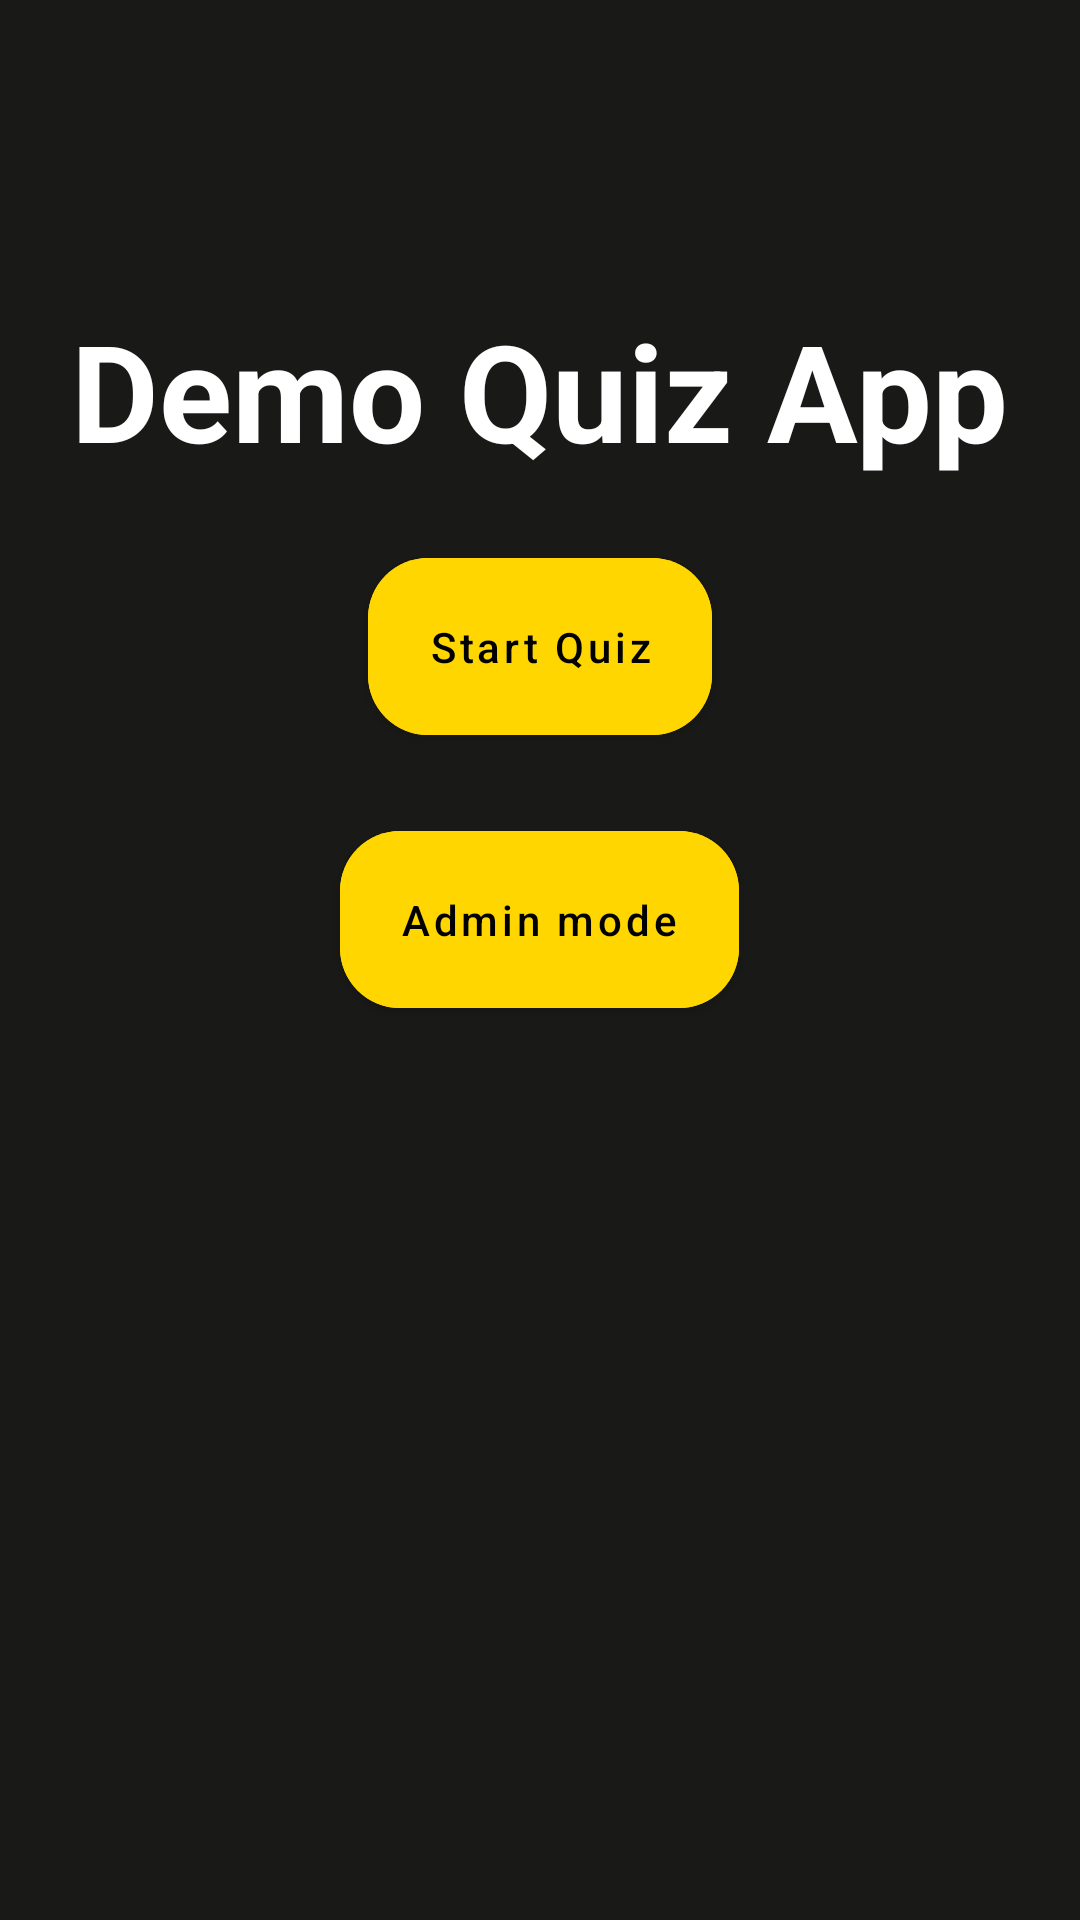

The Android layout XML behind this screen, and the referenced resources:
<!-- AndroidManifest.xml: application theme Theme.DemoQuizApp -->
<!-- res/layout/activity_main.xml -->
<?xml version="1.0" encoding="utf-8"?>
<RelativeLayout xmlns:android="http://schemas.android.com/apk/res/android"
    xmlns:app="http://schemas.android.com/apk/res-auto"
    xmlns:tools="http://schemas.android.com/tools"
    android:layout_width="match_parent"
    android:layout_height="match_parent"
    android:background="#191918"
    tools:context=".MainActivity">


    <TextView
        android:id="@+id/titletv"
        android:layout_width="wrap_content"
        android:layout_height="wrap_content"
        android:text="Demo Quiz App"
        android:textColor="@color/white"
        android:textSize="45sp"
        android:textStyle="bold"
        android:layout_marginTop="100dp"
        android:layout_centerHorizontal="true"/>

    <com.google.android.material.button.MaterialButton
        android:id="@+id/startbutton"
        android:layout_width="wrap_content"
        android:layout_height="wrap_content"
        android:layout_below="@id/titletv"
        android:layout_centerHorizontal="true"
        android:layout_marginTop="20dp"
        android:backgroundTint="#FFD600"
        android:padding="20dp"
        android:text="Start Quiz"
        android:textAllCaps="false"
        android:textColor="@color/black"
        app:cornerRadius="20dp" />

    <com.google.android.material.button.MaterialButton
        android:id="@+id/adminbutton"
        android:layout_width="wrap_content"
        android:layout_height="wrap_content"
        android:layout_below="@id/startbutton"
        android:layout_centerHorizontal="true"
        android:layout_marginTop="20dp"
        android:backgroundTint="#FFD600"
        android:padding="20dp"
        android:text="Admin mode"
        android:textAllCaps="false"
        android:textColor="@color/black"
        app:cornerRadius="20dp" />




</RelativeLayout>
<!-- resources referenced by this layout -->
<resources>
  <style name="Theme.DemoQuizApp" parent="Theme.MaterialComponents.DayNight.DarkActionBar">
          
          <item name="colorPrimary">@color/purple_500</item>
          <item name="colorPrimaryVariant">@color/purple_700</item>
          <item name="colorOnPrimary">@color/white</item>
          
          <item name="colorSecondary">@color/teal_200</item>
          <item name="colorSecondaryVariant">@color/teal_700</item>
          <item name="colorOnSecondary">@color/black</item>
          
          <item name="android:statusBarColor" tools:targetApi="l">?attr/colorPrimaryVariant</item>
          
      </style>
  <!-- not gathered from this repository: default colours our renderer supplied (Android Studio template values) -->
  <color name="purple_500">#FF6200EE</color>
  <color name="purple_700">#FF3700B3</color>
  <color name="teal_200">#FF03DAC5</color>
  <color name="teal_700">#FF018786</color>
  <color name="black">#FF000000</color>
  <color name="white">#FFFFFFFF</color>
</resources>
